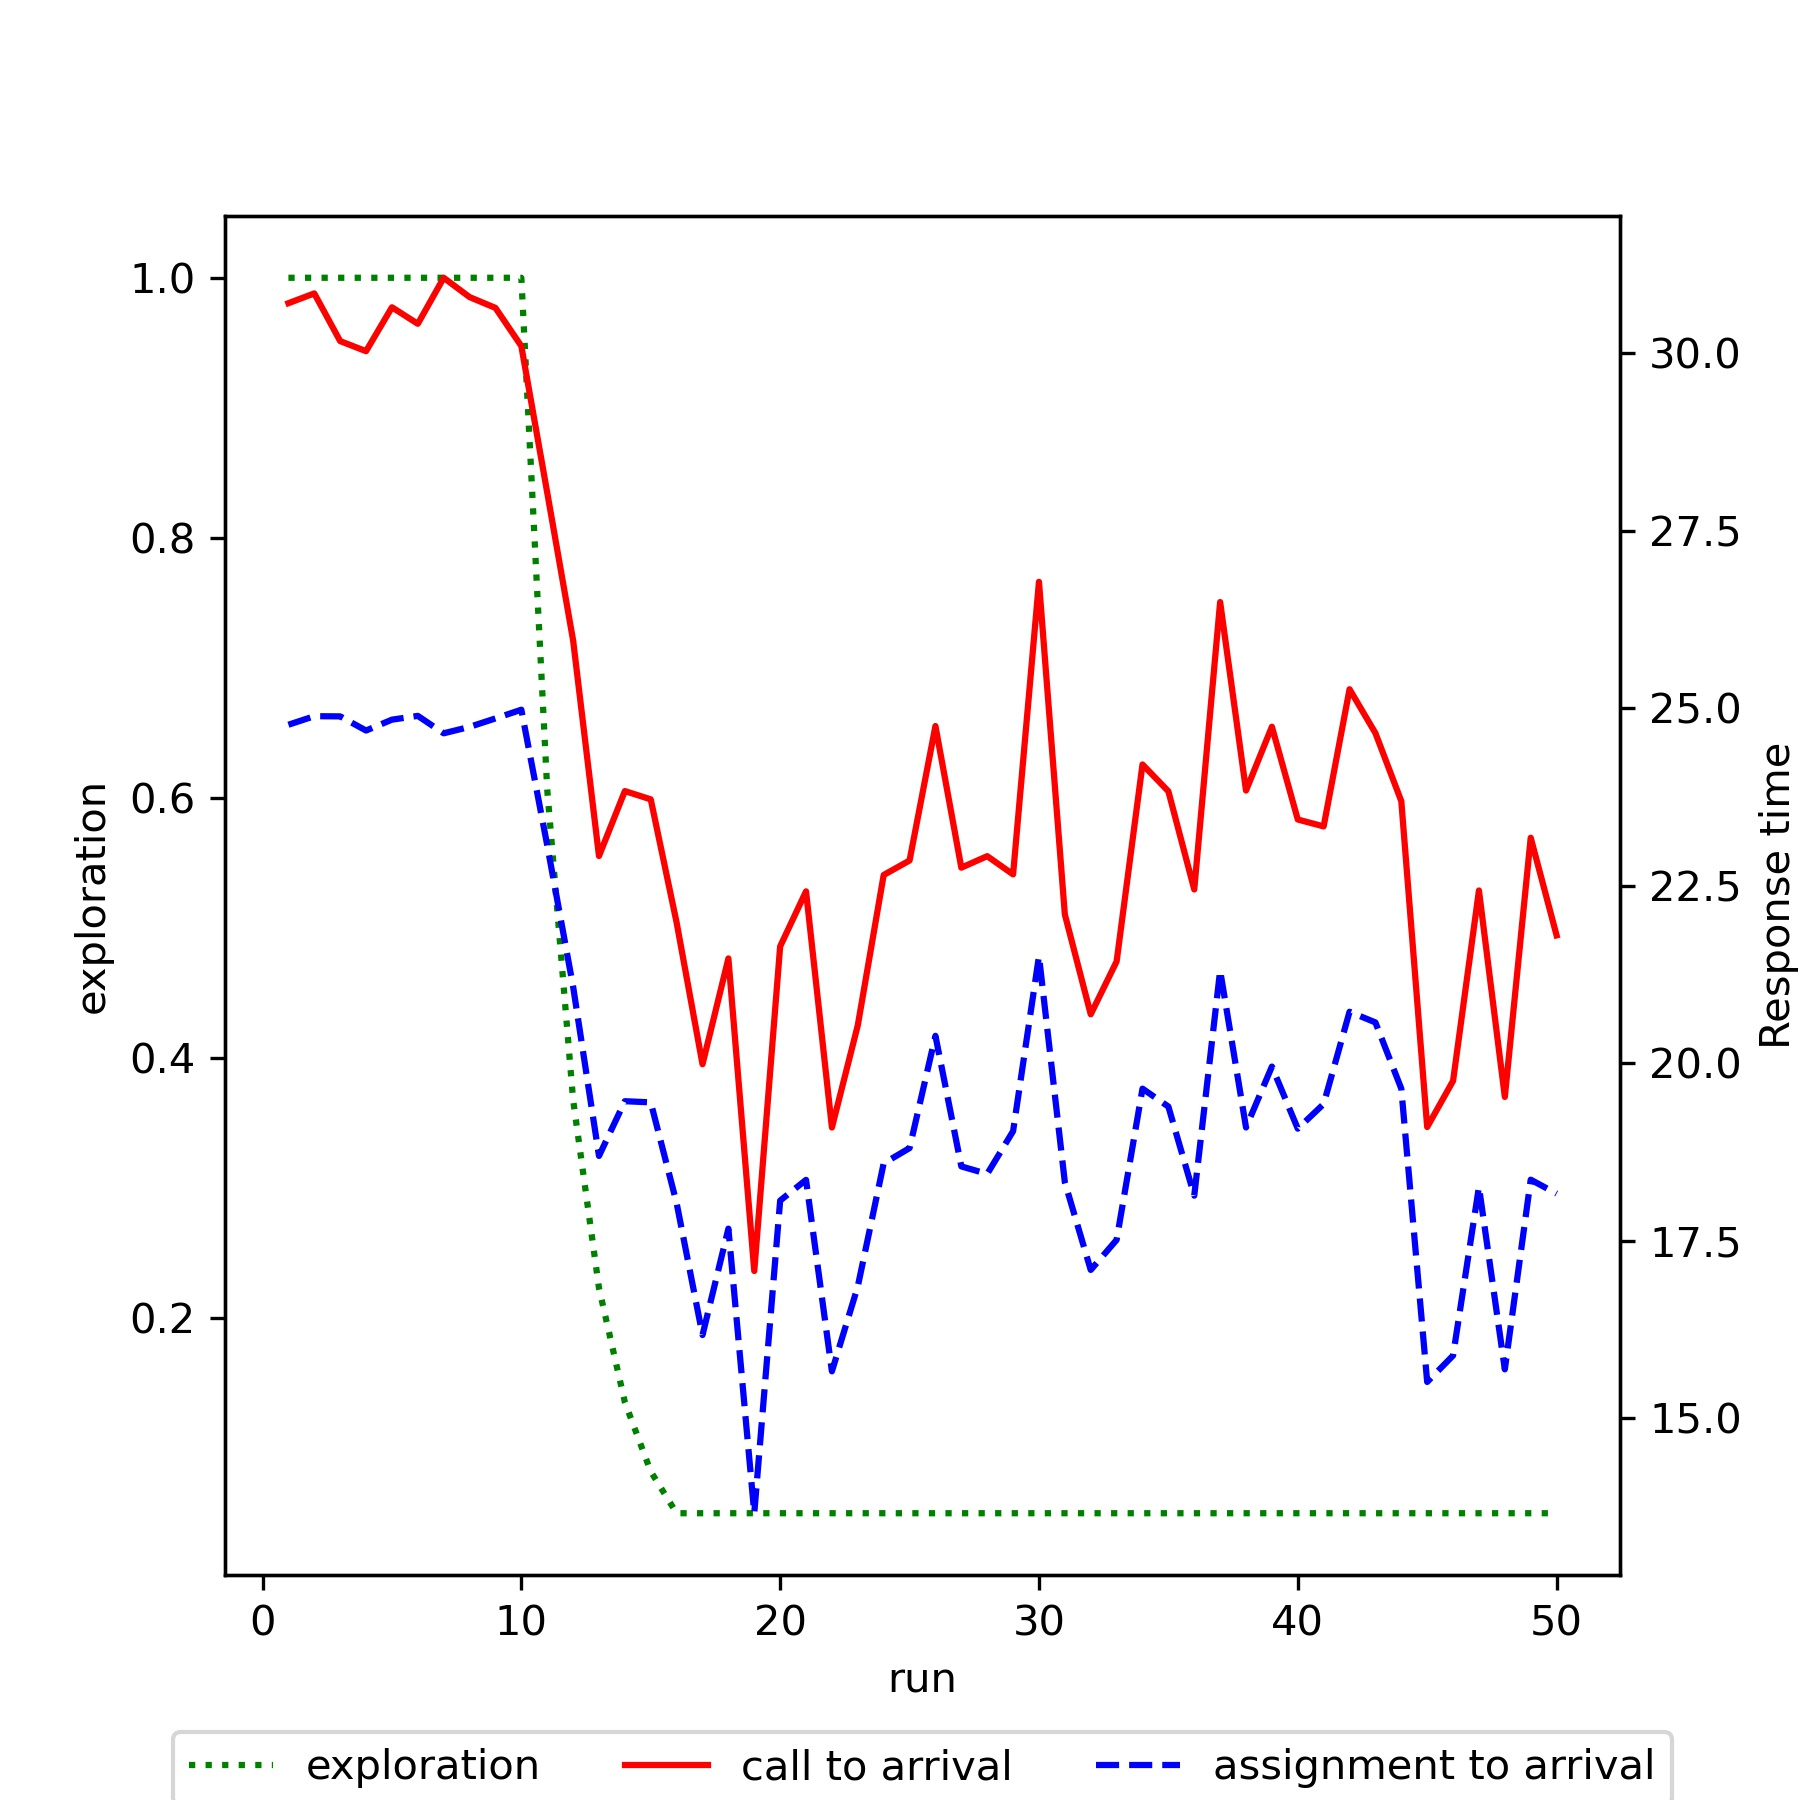

The data file committed next to this chart (first rows):
run, exploration, mean_call_to_arrival, mean_assignment_to_arrival
1, 1.0, 30.71, 24.77
2, 1.0, 30.85, 24.89
3, 1.0, 30.17, 24.89
4, 1.0, 30.03, 24.69
5, 1.0, 30.65, 24.84
6, 1.0, 30.42, 24.89
7, 1.0, 31.07, 24.65
8, 1.0, 30.79, 24.74
9, 1.0, 30.64, 24.86
10, 1.0, 30.1, 24.98
11, 0.6066, 28.04, 23.07
12, 0.3679, 25.96, 21.08
13, 0.2232, 22.92, 18.69
14, 0.1354, 23.83, 19.47
15, 0.08212, 23.72, 19.45
16, 0.05, 21.98, 18.03
17, 0.05, 19.99, 16.17
18, 0.05, 21.48, 17.67
19, 0.05, 17.07, 13.66
20, 0.05, 21.65, 18.07
21, 0.05, 22.42, 18.36
22, 0.05, 19.1, 15.66
23, 0.05, 20.54, 16.86
24, 0.05, 22.65, 18.59
25, 0.05, 22.86, 18.81
26, 0.05, 24.75, 20.39
27, 0.05, 22.76, 18.55
28, 0.05, 22.92, 18.44
29, 0.05, 22.66, 19.04
30, 0.05, 26.78, 21.51
31, 0.05, 22.1, 18.32
32, 0.05, 20.69, 17.09
33, 0.05, 21.43, 17.51
34, 0.05, 24.21, 19.64
35, 0.05, 23.83, 19.39
36, 0.05, 22.45, 18.14
37, 0.05, 26.5, 21.31
38, 0.05, 23.84, 19.1
39, 0.05, 24.74, 19.95
40, 0.05, 23.43, 19.08
41, 0.05, 23.34, 19.43
42, 0.05, 25.27, 20.73
43, 0.05, 24.65, 20.58
44, 0.05, 23.69, 19.64
45, 0.05, 19.1, 15.51
46, 0.05, 19.75, 15.88
47, 0.05, 22.43, 18.26
48, 0.05, 19.53, 15.69
49, 0.05, 23.18, 18.36
50, 0.05, 21.8, 18.16
